Run: headless pygame with SDL's dummy video driver; simulated clock (each Clock.tick advances the game by its frame time, no real sleeping); random seed 0; keys injected as events and as key.get_pressed() state; no mouse input.
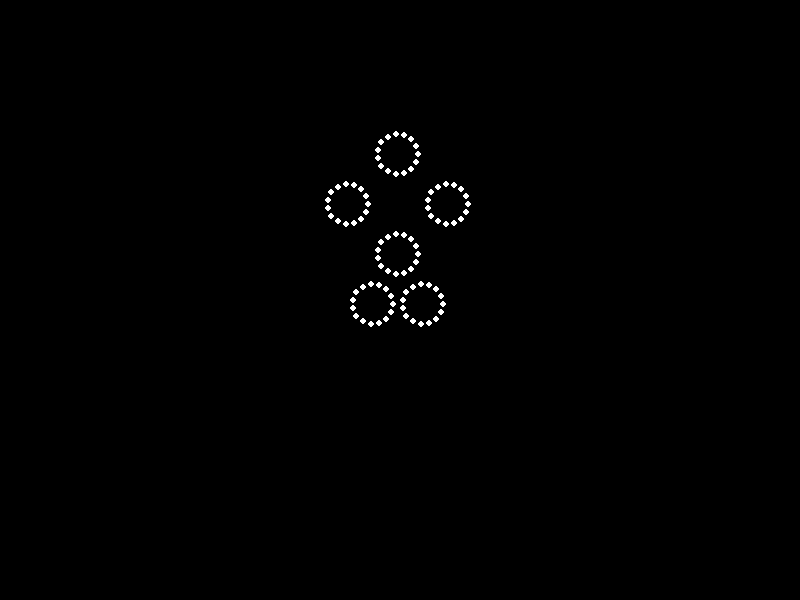
Frame 1 of 4 · flips 1–60 · no input
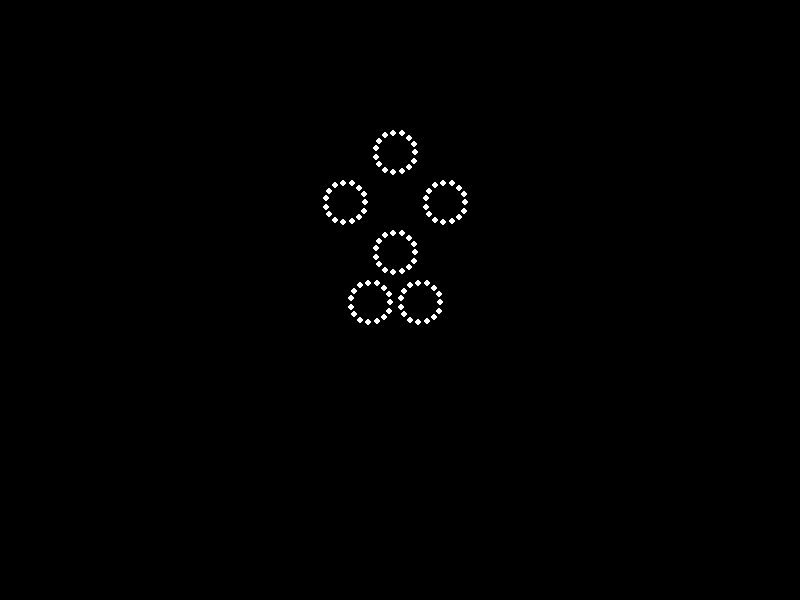
Frame 2 of 4 · flips 61–180 · tapped SPACE, RETURN · held RIGHT (→), D
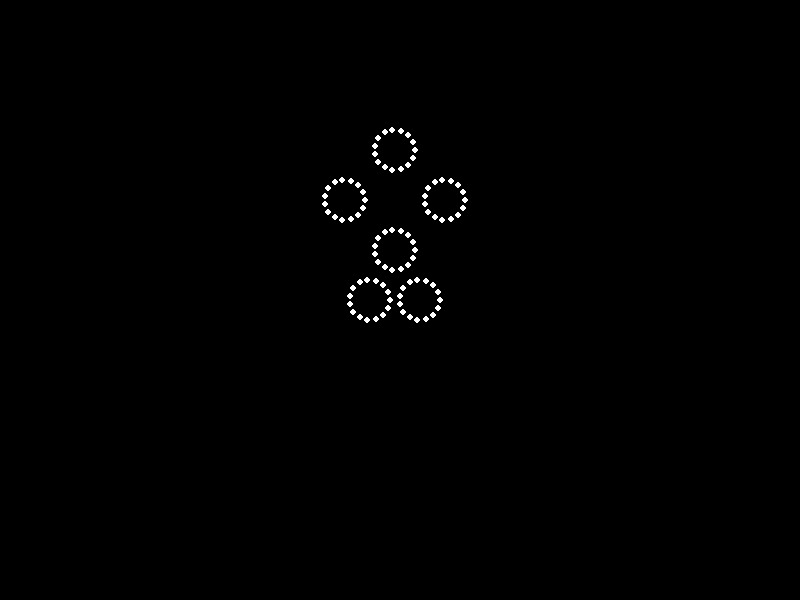
Frame 3 of 4 · flips 181–300 · held DOWN (↓), S
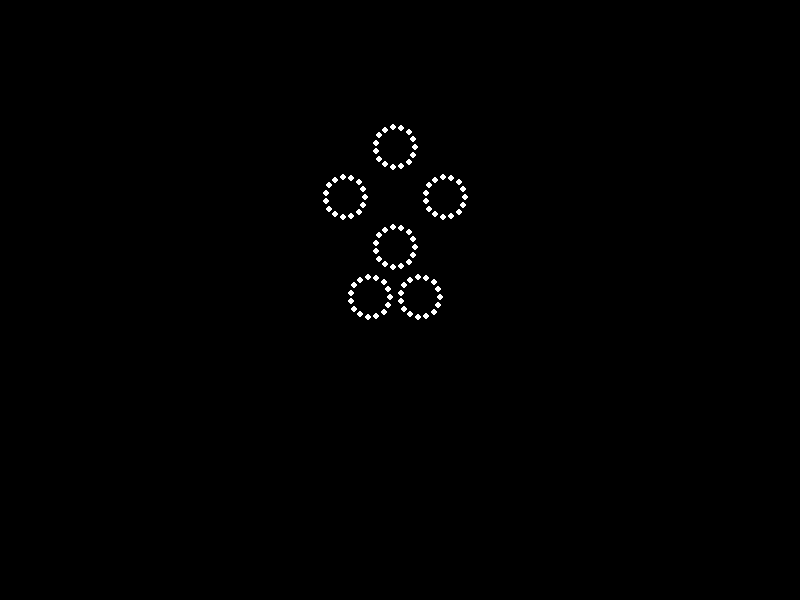
Frame 4 of 4 · flips 301–420 · held LEFT (←), A, UP (↑), W

The pygame program that drew these frames:


import pygame
import math

# Initialize Pygame
pygame.init()

# Screen dimensions
WIDTH, HEIGHT = 800, 600
screen = pygame.display.set_mode((WIDTH, HEIGHT))
pygame.display.set_caption("Biological Motion Animation")

# Colors
WHITE = (255, 255, 255)
BLACK = (0, 0, 0)

# Point light properties
num_lights = 15
lights = []

# Sadman's body parts positions
body_parts = {
    "head": (400, 150),
    "torso": (400, 250),
    "left_arm": (350, 200),
    "right_arm": (450, 200),
    "left_leg": (375, 300),
    "right_leg": (425, 300)
}

# Function to calculate point lights based on body parts
def calculate_lights(body_parts):
    lights.clear()
    for part, position in body_parts.items():
        angle = math.radians(360 / num_lights)
        for i in range(num_lights):
            x = position[0] + 20 * math.cos(angle * i)
            y = position[1] + 20 * math.sin(angle * i)
            lights.append((x, y))

# Initial calculation of point lights
calculate_lights(body_parts)

# Animation loop
running = True
clock = pygame.time.Clock()
frame_count = 0

while running:
    for event in pygame.event.get():
        if event.type == pygame.QUIT:
            running = False

    # Update body parts positions for forward rolling motion
    for part in body_parts:
        if part == "head":
            body_parts[part] = (400 + 5 * math.sin(frame_count * 0.1), 150 + 5 * math.cos(frame_count * 0.1))
        elif part == "torso":
            body_parts[part] = (400 + 5 * math.sin(frame_count * 0.1), 250 + 5 * math.cos(frame_count * 0.1))
        elif part == "left_arm":
            body_parts[part] = (350 + 5 * math.sin(frame_count * 0.1), 200 + 5 * math.cos(frame_count * 0.1))
        elif part == "right_arm":
            body_parts[part] = (450 + 5 * math.sin(frame_count * 0.1), 200 + 5 * math.cos(frame_count * 0.1))
        elif part == "left_leg":
            body_parts[part] = (375 + 5 * math.sin(frame_count * 0.1), 300 + 5 * math.cos(frame_count * 0.1))
        elif part == "right_leg":
            body_parts[part] = (425 + 5 * math.sin(frame_count * 0.1), 300 + 5 * math.cos(frame_count * 0.1))

    # Recalculate point lights
    calculate_lights(body_parts)

    # Draw background
    screen.fill(BLACK)

    # Draw point lights
    for light in lights:
        pygame.draw.circle(screen, WHITE, light, 3)

    # Update display
    pygame.display.flip()

    # Cap the frame rate
    clock.tick(60)

    # Increment frame count
    frame_count += 1

# Quit Pygame
pygame.quit()
